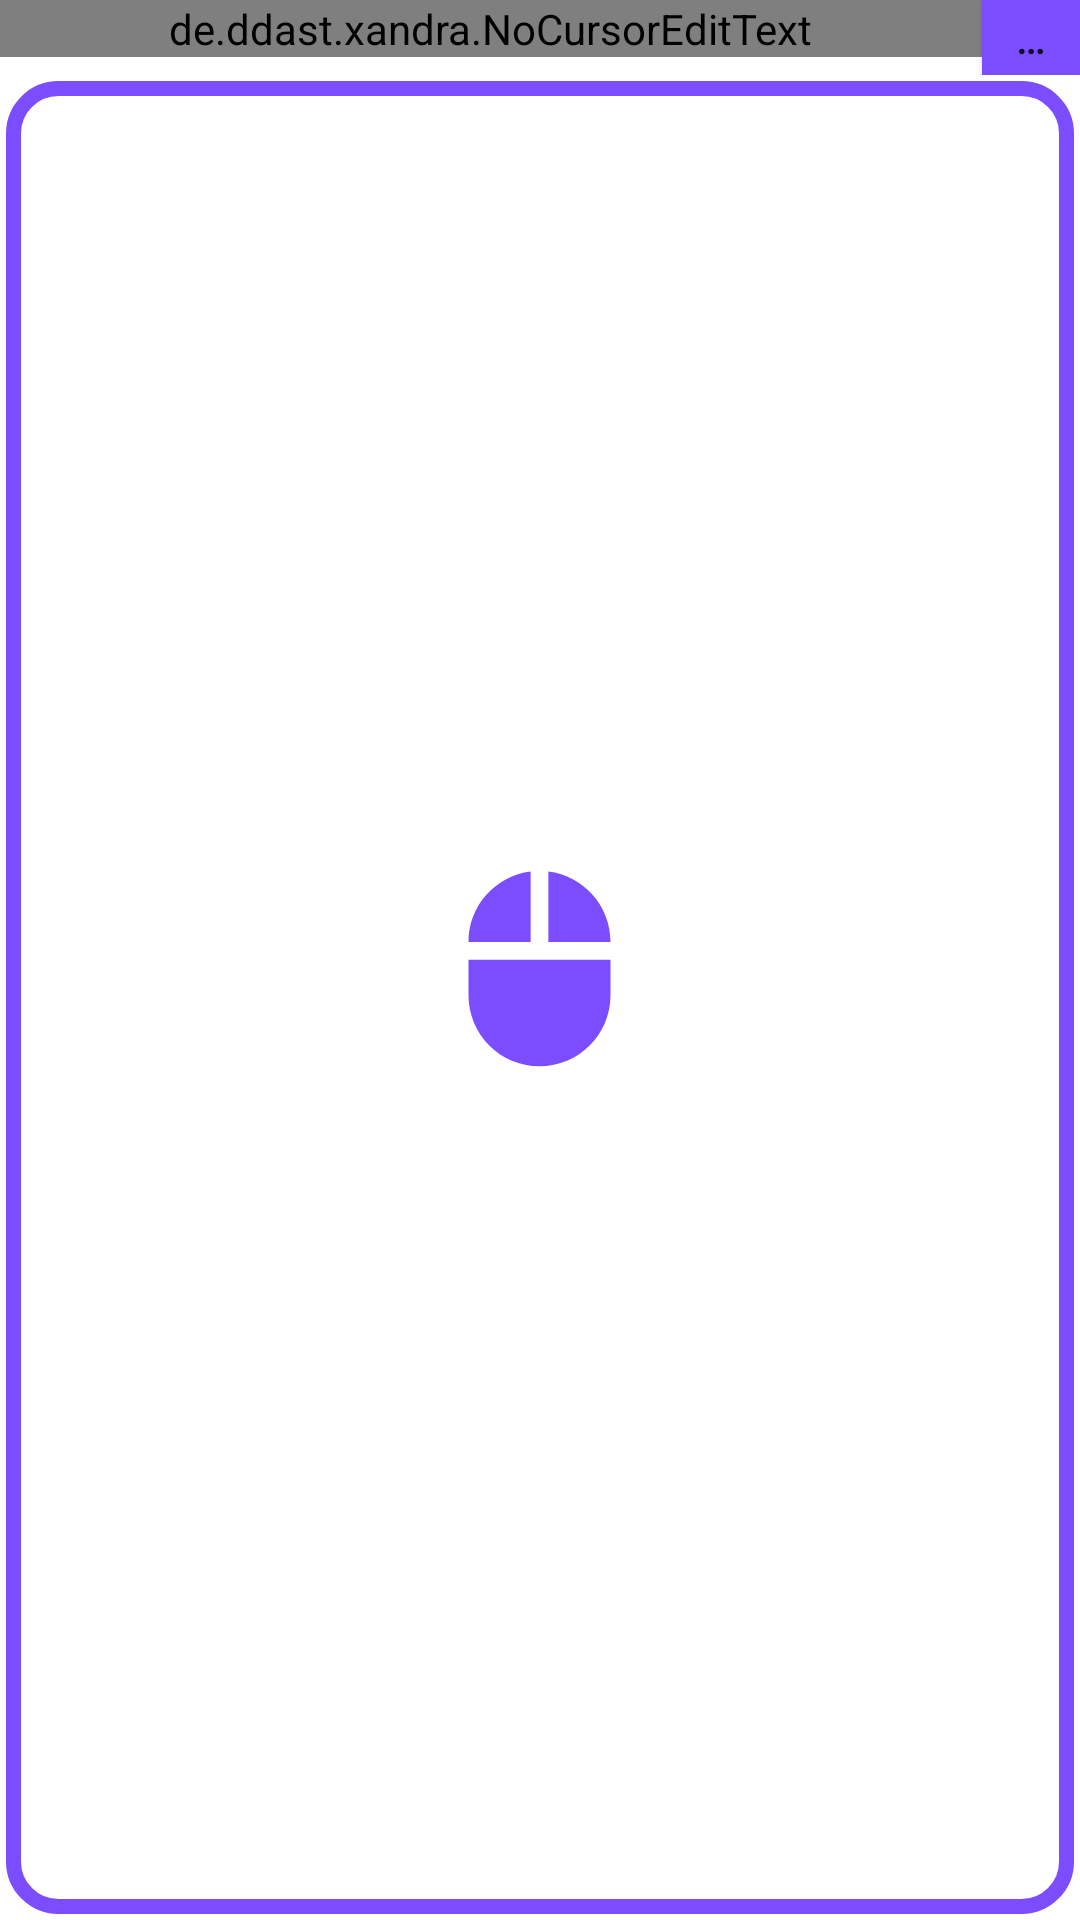

Android layout source for this screen:
<!-- AndroidManifest.xml: application theme AppTheme -->
<!-- res/layout/activity_main.xml -->
<?xml version="1.0" encoding="utf-8"?>
<RelativeLayout xmlns:android="http://schemas.android.com/apk/res/android"
    xmlns:app="http://schemas.android.com/apk/res-auto"
    xmlns:tools="http://schemas.android.com/tools"
    android:layout_width="match_parent"
    android:layout_height="match_parent"
    android:padding="0dp"
    tools:context="de.example.xandra.MainActivity">

    <LinearLayout
        android:orientation="horizontal"
        android:layout_width="match_parent"
        android:layout_height="wrap_content"
        android:id="@+id/layout_input"
        android:layout_alignParentTop="true"
        android:paddingBottom="0dp"
        android:paddingLeft="@dimen/activity_horizontal_margin"
        android:paddingRight="@dimen/activity_horizontal_margin"
        android:paddingTop="@dimen/activity_vertical_margin">

        <de.example.xandra.NoCursorEditText
            android:layout_width="0dp"
            android:layout_weight="10"
            android:layout_height="wrap_content"
            android:id="@+id/buffer_edit"
            android:inputType="textNoSuggestions|textMultiLine"
            android:cursorVisible="true"
            android:textSize="14sp"
            android:maxLines="1"
            app:backgroundTint="@color/colorAccent"
            android:enabled="false" />

        <Button
            android:layout_width="0dp"
            android:layout_weight="1"
            android:layout_height="25dp"
            android:text="…"
            android:id="@+id/button_togglekeys"
            android:background="@color/colorAccent" />

    </LinearLayout>

    <LinearLayout
        android:orientation="vertical"
        android:layout_below="@id/layout_input"
        android:layout_above="@id/layout_keys"
        android:layout_width="match_parent"
        android:layout_height="match_parent"
        android:id="@+id/layout_border"
        android:background="@drawable/border"
        android:gravity="center"
        android:layout_margin="2dp">

        <LinearLayout
            android:orientation="horizontal"
            android:layout_width="match_parent"
            android:layout_height="wrap_content"
            android:gravity="center">

            <View
                android:layout_width="0dp"
                android:layout_weight="2"
                android:layout_height="match_parent" />

            <android.support.v7.widget.AppCompatImageView
                android:layout_width="0dp"
                android:layout_weight="1"
                android:layout_height="wrap_content"
                android:adjustViewBounds="true"
                android:scaleType="fitCenter"
                android:id="@+id/imageview_mouse"
                android:src="@drawable/ic_mouse_24dp" />

            <View
                android:layout_width="0dp"
                android:layout_weight="2"
                android:layout_height="match_parent" />

        </LinearLayout>

        <TextView
            android:layout_width="wrap_content"
            android:layout_height="wrap_content"
            android:id="@+id/textview_status" />

    </LinearLayout>

    <HorizontalScrollView
        android:layout_width="wrap_content"
        android:layout_height="wrap_content"
        android:id="@+id/layout_keys"
        android:layout_alignParentBottom="true"
        android:visibility="gone">

        <LinearLayout
            android:orientation="horizontal"
            android:layout_width="wrap_content"
            android:layout_height="wrap_content"
            android:padding="0dp">

            <Button
                style="@style/KeyButton"
                android:text="@string/button_esc"
                android:id="@+id/button_esc" />

            <Button
                style="@style/KeyButton"
                android:text="@string/button_tab"
                android:id="@+id/button_tab" />

            <Button
                style="@style/KeyButton"
                android:text="@string/button_ctrl"
                android:id="@+id/button_ctrl" />

            <Button
                style="@style/KeyButton"
                android:text="@string/button_sup"
                android:id="@+id/button_sup" />

            <Button
                style="@style/KeyButton"
                android:text="@string/button_alt"
                android:id="@+id/button_alt" />

            <Button
                style="@style/KeyButton"
                android:text="@string/button_left"
                android:id="@+id/button_left" />

            <Button
                style="@style/KeyButton"
                android:text="@string/button_down"
                android:id="@+id/button_down" />

            <Button
                style="@style/KeyButton"
                android:text="@string/button_up"
                android:id="@+id/button_up" />

            <Button
                style="@style/KeyButton"
                android:text="@string/button_right"
                android:id="@+id/button_right" />

            <Button
                style="@style/KeyButton"
                android:text="@string/button_voldn"
                android:id="@+id/button_voldn" />

            <Button
                style="@style/KeyButton"
                android:text="@string/button_volup"
                android:id="@+id/button_volup" />

            <Button
                style="@style/KeyButton"
                android:text="@string/button_voltog"
                android:id="@+id/button_voltog" />

            <Button
                style="@style/KeyButton"
                android:text="@string/button_mid"
                android:id="@+id/button_mid" />

            <Button
                style="@style/KeyButton"
                android:text="@string/button_ins"
                android:id="@+id/button_ins" />

            <Button
                style="@style/KeyButton"
                android:text="@string/button_del"
                android:id="@+id/button_del" />

            <Button
                style="@style/KeyButton"
                android:text="@string/button_home"
                android:id="@+id/button_home" />

            <Button
                style="@style/KeyButton"
                android:text="@string/button_end"
                android:id="@+id/button_end" />

            <Button
                style="@style/KeyButton"
                android:text="@string/button_pgup"
                android:id="@+id/button_pgup" />

            <Button
                style="@style/KeyButton"
                android:text="@string/button_pgdn"
                android:id="@+id/button_pgdn" />

            <Button
                style="@style/KeyButton"
                android:text="@string/button_f1"
                android:id="@+id/button_f1" />

            <Button
                style="@style/KeyButton"
                android:text="@string/button_f2"
                android:id="@+id/button_f2" />

            <Button
                style="@style/KeyButton"
                android:text="@string/button_f3"
                android:id="@+id/button_f3" />

            <Button
                style="@style/KeyButton"
                android:text="@string/button_f4"
                android:id="@+id/button_f4" />

            <Button
                style="@style/KeyButton"
                android:text="@string/button_f5"
                android:id="@+id/button_f5" />

            <Button
                style="@style/KeyButton"
                android:text="@string/button_f6"
                android:id="@+id/button_f6" />

            <Button
                style="@style/KeyButton"
                android:text="@string/button_f7"
                android:id="@+id/button_f7" />

            <Button
                style="@style/KeyButton"
                android:text="@string/button_f8"
                android:id="@+id/button_f8" />

            <Button
                style="@style/KeyButton"
                android:text="@string/button_f9"
                android:id="@+id/button_f9" />

            <Button
                style="@style/KeyButton"
                android:text="@string/button_f10"
                android:id="@+id/button_f10" />

            <Button
                style="@style/KeyButton"
                android:text="@string/button_f11"
                android:id="@+id/button_f11" />

            <Button
                style="@style/KeyButton"
                android:text="@string/button_f12"
                android:id="@+id/button_f12" />

        </LinearLayout>

    </HorizontalScrollView>

</RelativeLayout>
<!-- resources referenced by this layout -->
<resources>
  <color name="colorAccent">#7c4dff</color>
  <!-- drawable border (drawable) -->
  <?xml version="1.0" encoding="utf-8"?>
  <shape xmlns:android="http://schemas.android.com/apk/res/android" android:shape="rectangle" >
      <stroke
          android:width="5dp"
          android:color="@color/colorAccent" >
      </stroke>
      <corners
          android:radius="15dp"   >
      </corners>
  </shape>
  <!-- drawable ic_mouse_24dp (drawable) -->
  <vector xmlns:android="http://schemas.android.com/apk/res/android"
          android:width="24dp"
          android:height="24dp"
          android:viewportWidth="24.0"
          android:viewportHeight="24.0">
      <path
          android:fillColor="#7c4dff"
          android:pathData="M13,1.07L13,9h7c0,-4.08 -3.05,-7.44 -7,-7.93zM4,15c0,4.42 3.58,8 8,8s8,-3.58 8,-8v-4L4,11v4zM11,1.07C7.05,1.56 4,4.92 4,9h7L11,1.07z"/>
  </vector>
  <string name="button_alt">alt</string>
  <string name="button_ctrl">ctrl</string>
  <string name="button_del">del</string>
  <string name="button_down">▼</string>
  <string name="button_end">end</string>
  <string name="button_esc">esc</string>
  <string name="button_f1">f1</string>
  <string name="button_f10">f10</string>
  <string name="button_f11">f11</string>
  <string name="button_f12">f12</string>
  <string name="button_f2">f2</string>
  <string name="button_f3">f3</string>
  <string name="button_f4">f4</string>
  <string name="button_f5">f5</string>
  <string name="button_f6">f6</string>
  <string name="button_f7">f7</string>
  <string name="button_f8">f8</string>
  <string name="button_f9">f9</string>
  <string name="button_home">home</string>
  <string name="button_ins">ins</string>
  <string name="button_left">◀</string>
  <string name="button_pgdn">PgDn</string>
  <string name="button_pgup">PgUp</string>
  <string name="button_right">▶</string>
  <string name="button_sup">sup</string>
  <string name="button_tab">tab</string>
  <string name="button_up">▲</string>
  <string name="button_voldn">♪-</string>
  <string name="button_voltog">♪⊘</string>
  <string name="button_volup">♪+</string>
  <style name="KeyButton">
          <item name="android:layout_margin">0dp</item>
          <item name="android:padding">0dp</item>
          <item name="android:textSize">10sp</item>
          <item name="android:layout_width">0dp</item>
          <item name="android:layout_weight">1</item>
          <item name="android:layout_height">wrap_content</item>
          <item name="android:minHeight">35dp</item>
          <item name="android:background">@color/colorAccentTransparent</item>
      </style>
  <color name="colorAccentTransparent">#407c4dff</color>
</resources>
